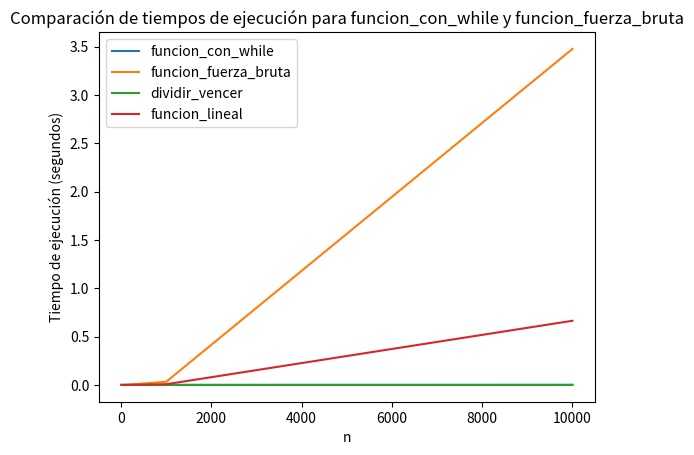

Reproduce this figure in Python.
import time
import random
import pandas as pd
import matplotlib.pyplot as plt

def funcion_lineal(array,objetivo): 
  lista = []

  for i in range(len(array)):
    menor = 0 
    mayor = 0
    menor = objetivo - array[i]
    mayor = objetivo +  array[i]

    if (array[i] == objetivo and 0 in array and [array[i],0] not in lista):
      lista.append([0, array[i]])

    if (array[i] < objetivo and menor in array and [array[i],menor] not in lista):
      lista.append([menor, array[i]])

    if (array[i] > objetivo and mayor in array and [array[i],mayor] not in lista):
      lista.append([mayor, array[i]])

  return (lista)

def funcion_con_while(lista, resultado):
    if len(lista) <= 1:
        return "La lista debe tener al menos dos elementos para formar parejas."

    parejas = []
    inicio = 0
    fin = len(lista) - 1

    while inicio < fin:
        suma_actual = lista[inicio] + lista[fin]

        if suma_actual == resultado:
            parejas.append((lista[inicio], lista[fin]))
            inicio += 1
            fin -= 1
        elif suma_actual < resultado:
            inicio += 1
        else:
            fin -= 1

    if not parejas:
        return "No es posible organizar en parejas para obtener el resultado deseado."

    return parejas

def funcion_fuerza_bruta(lista, num):
  parejas = []
  for i in range(len(lista)):
    for j in range(len(lista)-1):
      if lista[i] + lista[j+1] == num and (lista[i], lista[j+1]) not in parejas:
        parejas.append((lista[i], lista[j+1]))
  return parejas


def dividir_vencer(nums, target):
    pairs = []

    def dp(index, remaining, path):
        if remaining == 0 and len(path) == 2:
            pairs.append(path)
            return
        if index >= len(nums) or remaining < 0 or len(path) >= 2:
            return

        # Caso 1: No utilizar el número actual
        dp(index + 1, remaining, path)

        # Caso 2: Utilizar el número actual
        dp(index + 1, remaining - nums[index], path + [nums[index]])

    dp(0, target, [])

    return pairs

def main():
    n = [10, 100, 1000, 10000]
    tiempos = {'funcion_con_while': [], 'funcion_fuerza_bruta':[], 'dividir_vencer':[], 'funcion_lineal':[] }

    for i in n:
        nums = [random.randint(1, 5) for _ in range(i)]  # Generar lista de números aleatorios
        target = -1

        start = time.perf_counter()
        funcion_con_while(nums, target)
        end = time.perf_counter()
        dif = end - start
        tiempos['funcion_con_while'].append(dif)

        start = time.perf_counter()
        funcion_fuerza_bruta(nums, target)
        end = time.perf_counter()
        dif = end - start
        tiempos['funcion_fuerza_bruta'].append(dif)

        
        start = time.perf_counter()
        dividir_vencer(nums, target)
        end = time.perf_counter()
        dif = end - start
        tiempos['dividir_vencer'].append(dif)

        start = time.perf_counter()
        funcion_lineal(nums, target)
        end = time.perf_counter()
        dif = end - start
        tiempos['funcion_lineal'].append(dif)

    print("Tiempos de ejecución para funcion_con_while:")
    for i, tipo in zip(n, tiempos['funcion_con_while']):
        print(f"{i} -> {tipo} segundos")

    print("Tiempos de ejecución para funcion_fuerza_bruta:")
    for i, tipo in zip(n, tiempos['funcion_fuerza_bruta']):
        print(f"{i} -> {tipo} segundos")

    print("Tiempos de ejecución para funcion_fuerza_bruta:")
    for i, tipo in zip(n, tiempos['dividir_vencer']):
        print(f"{i} -> {tipo} segundos")

    print("Tiempos de ejecución para funcion_fuerza_bruta:")
    for i, tipo in zip(n, tiempos['funcion_lineal']):
        print(f"{i} -> {tipo} segundos")

    df = pd.DataFrame(tiempos, index=n)
    df.index.name = 'n'
    df.reset_index(inplace=True)

    plt.plot(df['n'], df['funcion_con_while'], label='funcion_con_while')
    plt.plot(df['n'], df['funcion_fuerza_bruta'], label='funcion_fuerza_bruta')
    plt.plot(df['n'], df['dividir_vencer'], label='dividir_vencer')
    plt.plot(df['n'], df['funcion_lineal'], label='funcion_lineal')
    plt.xlabel('n')
    plt.ylabel('Tiempo de ejecución (segundos)')
    plt.title('Comparación de tiempos de ejecución para funcion_con_while y funcion_fuerza_bruta')
    plt.legend()

    plt.savefig("ejercicio2.png")
    plt.show()
    
main()